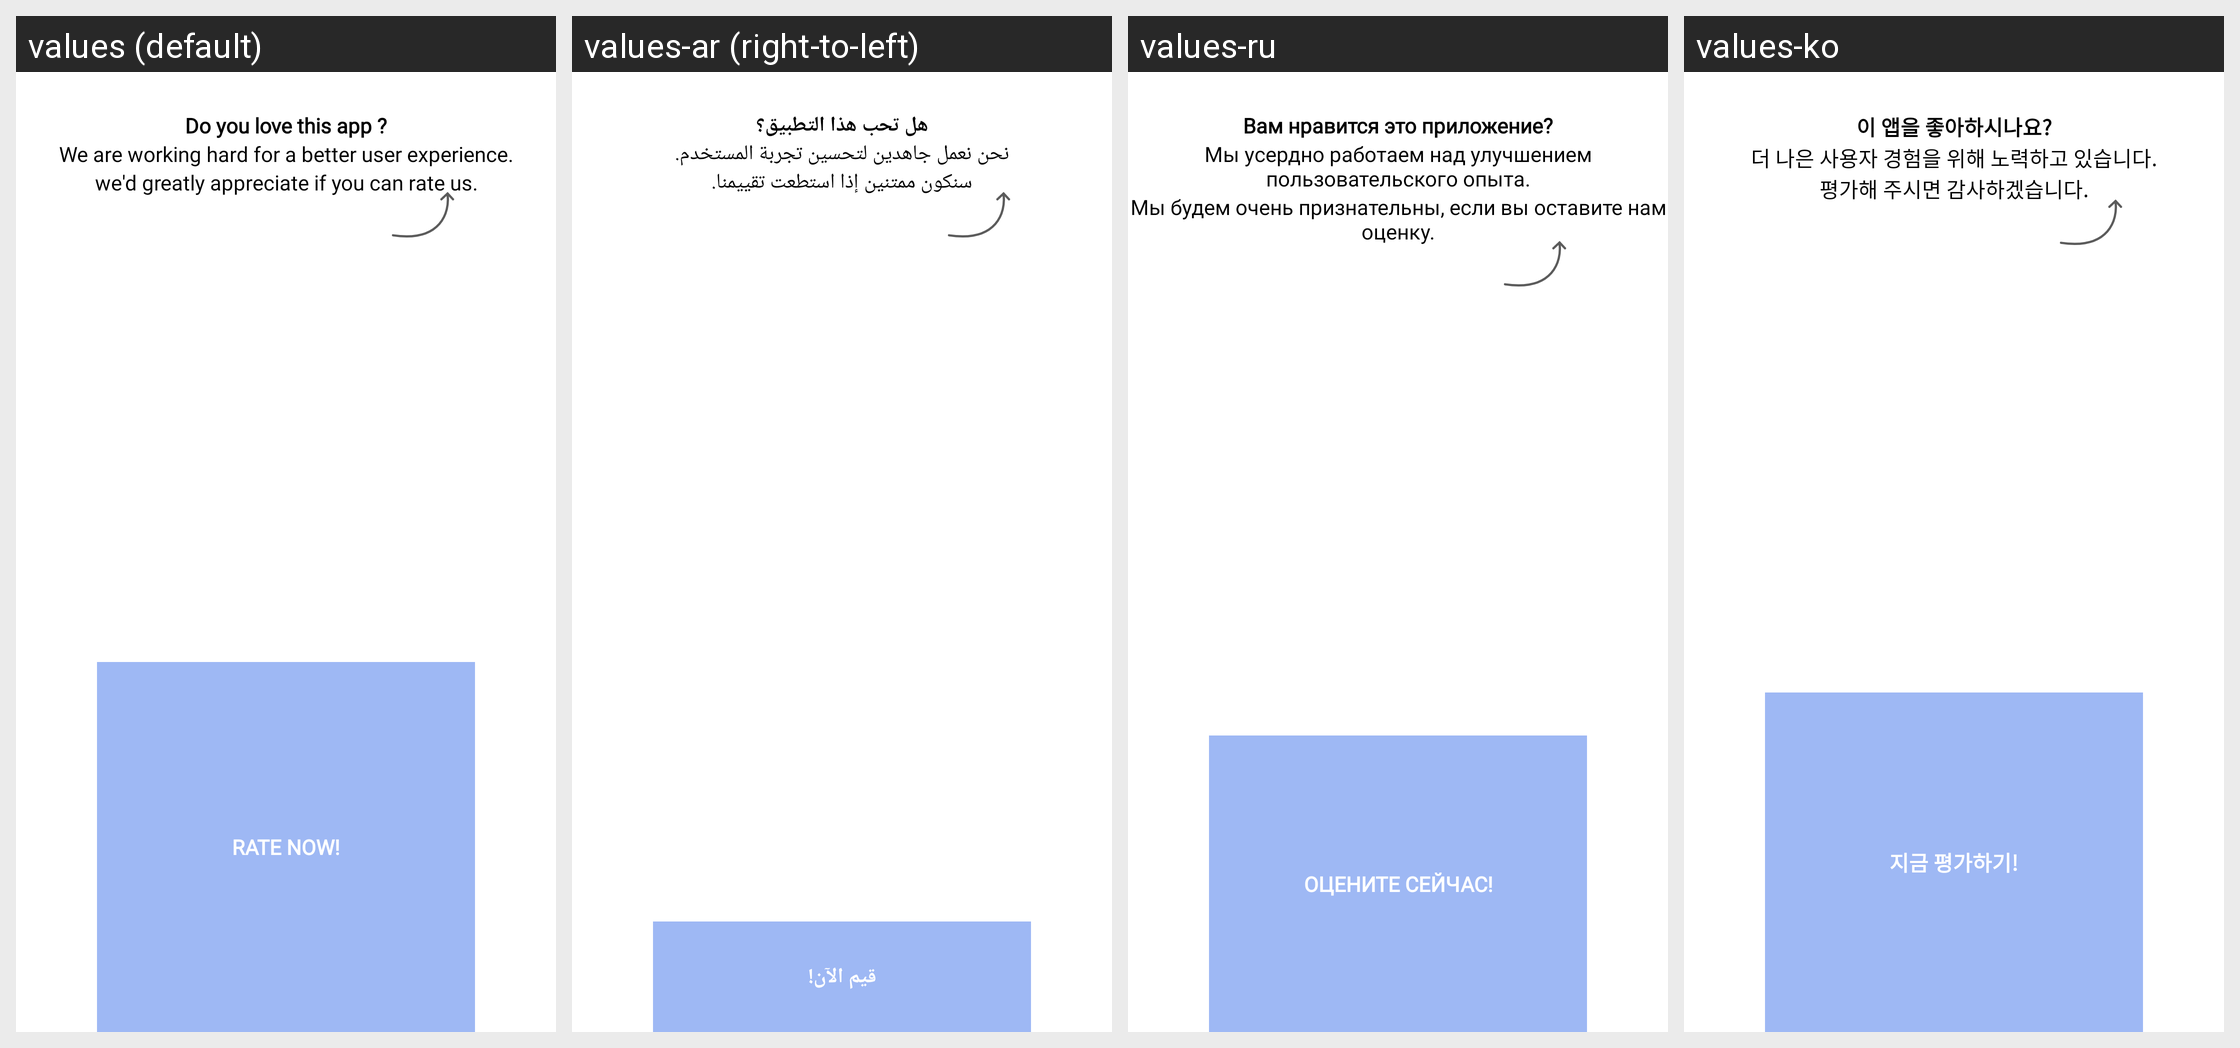

The same Android screen rendered under several of its app's locales, left to right. List the strings drawn on it with the default value and each locale's translation.
Android screen res/layout/dialog_rate_app_new.xml rendered under 4 locales, left to right: values (default), values-ar (right-to-left), values-ru, values-ko. Device: Nexus 5 (rendered at 1080×1920; each locale shown at half size, 540×960, under a caption strip naming it); theme Theme.MessagerApp.
Other locales in the repository, not shown: values-de, values-es, values-fr, values-gu, values-hi, values-hi-rIN, values-in, values-ja, values-pt, values-sv, values-tr, values-zh.
Strings drawn on this screen, with the default value and each locale's value (text and hints the layout hard-codes, and strings that could not be matched under every locale, appear in the picture but are not listed):

rate_this_app
  values: Do you love this app ?
  values-ar: هل تحب هذا التطبيق؟
  values-ru: Вам нравится это приложение?
  values-ko: 이 앱을 좋아하시나요?

we_are_working_hard_for_a_better_user_experience
  values: We are working hard for a better user experience.
  values-ar: نحن نعمل جاهدين لتحسين تجربة المستخدم.
  values-ru: Мы усердно работаем над улучшением пользовательского опыта.
  values-ko: 더 나은 사용자 경험을 위해 노력하고 있습니다.

we_d_greatly_appreciate_if_you_can_rate_us
  values: we'd greatly appreciate if you can rate us.
  values-ar: سنكون ممتنين إذا استطعت تقييمنا.
  values-ru: Мы будем очень признательны, если вы оставите нам оценку.
  values-ko: 평가해 주시면 감사하겠습니다.

rate_now
  values: Rate Now!
  values-ar: قيم الآن!
  values-ru: Оцените сейчас!
  values-ko: 지금 평가하기!
